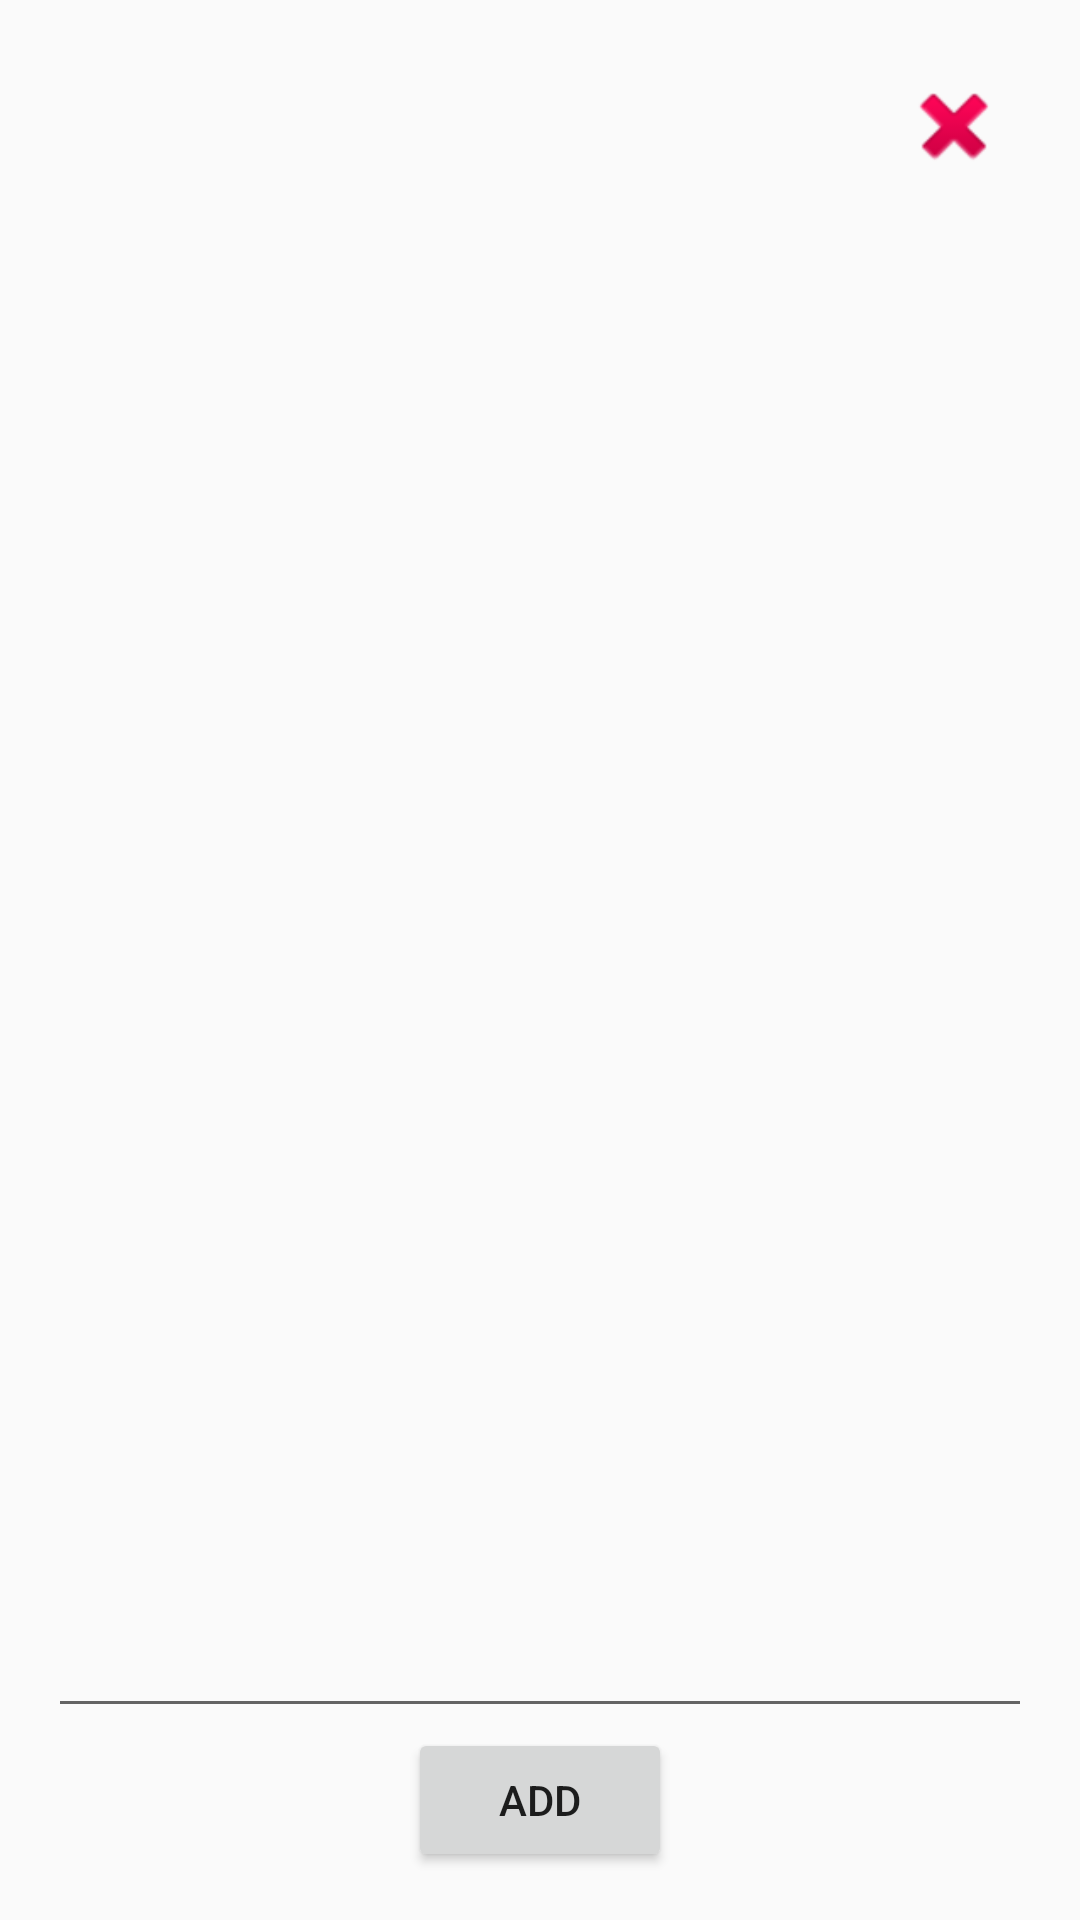

This screen was rendered from an Android layout file. Write that file and the resources it references.
<!-- AndroidManifest.xml: application theme AppTheme -->
<!-- res/layout/dialog_edit_styles.xml -->
<?xml version="1.0" encoding="utf-8"?>
<LinearLayout xmlns:android="http://schemas.android.com/apk/res/android"
    xmlns:tools="http://schemas.android.com/tools"
    android:layout_width="match_parent"
    android:layout_height="wrap_content"
    android:clickable="true"
    android:focusable="true"
    android:gravity="center"
    android:orientation="vertical"
    android:padding="@dimen/default_side_margin">


    <androidx.appcompat.widget.AppCompatImageView
        android:id="@+id/edit_styles_close"
        android:layout_width="@dimen/icon_size"
        android:layout_height="@dimen/icon_size"
        android:layout_gravity="end"
        android:layout_margin="@dimen/dp8"
        android:contentDescription="@string/close_dialog"
        android:src="@android:drawable/ic_delete" />

    <androidx.recyclerview.widget.RecyclerView
        android:id="@+id/edit_styles_rec_view"
        android:layout_width="match_parent"
        android:layout_height="0dp"
        android:layout_marginTop="@dimen/default_side_margin"
        android:layout_weight="1"
        tools:listitem="@layout/item_style" />

    <com.google.android.material.textfield.TextInputEditText
        android:id="@+id/edit_styles_edittext"
        style="@style/FilterDesctiption"
        android:layout_width="match_parent"
        android:layout_height="wrap_content"
        android:layout_marginTop="@dimen/dp8" />

    <Button
        android:id="@+id/edit_styles_add_btn"
        android:layout_width="wrap_content"
        android:layout_height="wrap_content"
        android:contentDescription="@string/add"
        android:text="@string/add" />
</LinearLayout>
<!-- res/layout/item_style.xml (included above) -->
<?xml version="1.0" encoding="utf-8"?>
<LinearLayout xmlns:android="http://schemas.android.com/apk/res/android"
    android:layout_width="match_parent"
    android:layout_height="wrap_content"
    android:orientation="horizontal"
    android:id="@+id/item_style_layout"
    android:clickable="true"
    android:focusable="true"
    android:padding="@dimen/dp8">

    <androidx.appcompat.widget.AppCompatTextView
        android:id="@+id/item_style_text"
        style="@style/FilterDesctiption"
        android:layout_width="0dp"
        android:layout_height="match_parent"
        android:layout_weight="1"
        android:ellipsize="end"
        android:gravity="center_vertical"
        android:lines="1" />

    <androidx.appcompat.widget.AppCompatImageView
        android:id="@+id/item_style_delete"
        android:layout_width="@dimen/icon_size"
        android:layout_height="@dimen/icon_size"
        android:src="@drawable/ic_menu_delete" />
</LinearLayout>
<!-- resources referenced by this layout -->
<resources>
  <dimen name="default_side_margin">16dp</dimen>
  <dimen name="dp8">8dp</dimen>
  <dimen name="icon_size">36dp</dimen>
  <string name="add">Add</string>
  <string name="close_dialog">Close dialog</string>
  <style name="FilterDesctiption">
          <item name="android:textSize">18sp</item>
          <item name="android:fontFamily">@font/bodonio</item>
          <item name="android:textColor">@android:color/black</item>
      </style>
  <style name="AppTheme" parent="Theme.AppCompat.Light.DarkActionBar">
          
          <item name="colorPrimary">@color/colorPrimary</item>
          <item name="colorPrimaryDark">@color/colorPrimaryDark</item>
          <item name="colorAccent">@color/colorAccent</item>
      </style>
  <color name="colorPrimary">#ffecb3</color>
  <color name="colorPrimaryDark">#cbba83</color>
  <color name="colorAccent">#bbdefb</color>
</resources>
